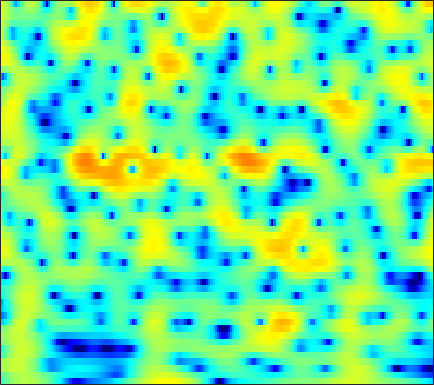

The data file committed next to this chart (first rows):
-3.4371, -2.5223, -1.4702, -0.57571, -0.0017294, 0.65273, 1.1854, 1.5192, 1.868, 2.1226, 2.2809, 2.3449, 2.3558, 2.2875, 2.183, 1.9698, 1.6852, 1.4234, 1.0017, 0.5045, -0.076309, -0.56901, -1.3115, -2.1629
-2.36, -1.631, -0.7355, 0.0543, 0.5716, 1.161, 1.631, 1.907, 2.176, 2.335, 2.39, 2.365, 2.245, 2.034, 1.817, 1.46, 1.03, 0.6674, 0.1362, -0.4393, -1.044, -1.51, -2.139, -2.762
1.242, 1.631, 2.1, 2.504, 2.758, 3.025, 3.2, 3.263, 3.252, 3.125, 2.872, 2.598, 2.109, 1.47, 0.8844, -0.04302, -1.154, -2.116, -3.581, -5.253, -7.098, -8.511, -10.19, -11.16
1.243, 1.585, 2.033, 2.448, 2.725, 3.034, 3.253, 3.348, 3.371, 3.262, 3.014, 2.729, 2.212, 1.52, 0.8847, -0.1258, -1.342, -2.398, -3.999, -5.799, -7.719, -9.096, -10.53, -11.13
-3.73, -2.587, -1.127, 0.1511, 0.9658, 1.865, 2.55, 2.934, 3.278, 3.438, 3.426, 3.307, 3.012, 2.562, 2.131, 1.443, 0.6374, -0.03349, -0.9954, -2.002, -3.02, -3.77, -4.729, -5.633
-5.747, -4.011, -2.014, -0.4009, 0.5827, 1.643, 2.448, 2.903, 3.328, 3.559, 3.611, 3.541, 3.308, 2.927, 2.549, 1.923, 1.172, 0.5306, -0.435, -1.517, -2.713, -3.689, -5.088, -6.601
-0.5178, -0.0561, 0.6105, 1.28, 1.748, 2.299, 2.74, 2.989, 3.206, 3.286, 3.223, 3.088, 2.78, 2.339, 1.92, 1.254, 0.4719, -0.1951, -1.2, -2.349, -3.662, -4.777, -6.489, -8.541
0.2961, 0.7235, 1.289, 1.824, 2.193, 2.623, 2.95, 3.115, 3.213, 3.166, 2.958, 2.694, 2.211, 1.582, 1.03, 0.2134, -0.6617, -1.317, -2.17, -2.987, -3.771, -4.373, -5.214, -6.13
-1.013, -0.4514, 0.3445, 1.161, 1.758, 2.485, 3.085, 3.42, 3.669, 3.674, 3.395, 2.993, 2.165, 0.974, -0.1689, -2.051, -4.25, -5.823, -7.087, -6.799, -5.693, -4.837, -3.939, -3.335
-8.256, -8.061, -6.178, -3.604, -1.784, 0.2326, 1.782, 2.673, 3.498, 3.933, 3.98, 3.753, 3.088, 1.975, 0.8204, -1.213, -3.796, -5.835, -7.271, -6.155, -4.206, -2.965, -1.736, -0.9385
-11.9, -12.04, -9.921, -6.805, -4.631, -2.186, -0.2665, 0.8685, 2.035, 2.815, 3.27, 3.413, 3.345, 3.031, 2.669, 2.081, 1.439, 0.9859, 0.5, 0.1438, -0.111, -0.2662, -0.4947, -0.8006
-8.944, -7.934, -6.336, -4.614, -3.337, -1.73, -0.2813, 0.6662, 1.711, 2.515, 3.074, 3.344, 3.514, 3.48, 3.333, 3.007, 2.555, 2.139, 1.51, 0.8106, 0.0452, -0.5716, -1.437, -2.38
-11.36, -8.654, -5.922, -3.778, -2.405, -0.8426, 0.4709, 1.308, 2.238, 2.957, 3.464, 3.709, 3.864, 3.822, 3.659, 3.265, 2.669, 2.089, 1.142, -0.0132, -1.367, -2.498, -4.102, -5.659
-5.545, -4.652, -3.354, -2.068, -1.145, 0.01286, 1.042, 1.725, 2.497, 3.115, 3.562, 3.776, 3.897, 3.821, 3.63, 3.18, 2.502, 1.82, 0.6418, -0.8912, -2.892, -4.827, -8.255, -13.64
-4.331, -3.837, -3.066, -2.198, -1.507, -0.582, 0.3305, 0.9609, 1.727, 2.353, 2.83, 3.085, 3.262, 3.252, 3.133, 2.808, 2.292, 1.78, 0.9293, -0.1352, -1.385, -2.43, -3.888, -5.22
-6.755, -6.616, -6.152, -5.258, -4.348, -2.997, -1.667, -0.7467, 0.3135, 1.157, 1.784, 2.113, 2.386, 2.477, 2.432, 2.246, 1.932, 1.637, 1.182, 0.6967, 0.1949, -0.1577, -0.574, -0.8838
-10.88, -14.13, -19.57, -13.93, -9.601, -5.702, -3.061, -1.591, -0.1392, 0.8902, 1.558, 1.859, 2.041, 2.008, 1.859, 1.542, 1.144, 0.8289, 0.448, 0.1772, 0.05593, 0.05754, 0.1689, 0.3629
-3.626, -4.373, -4.79, -4.112, -3.05, -1.508, -0.1337, 0.7063, 1.531, 2.045, 2.284, 2.285, 2.045, 1.534, 0.9772, -0.00646, -1.237, -2.272, -3.518, -4.112, -3.701, -2.871, -1.591, -0.433
2.543, 2.368, 2.221, 2.162, 2.181, 2.245, 2.293, 2.269, 2.155, 1.912, 1.535, 1.171, 0.5477, -0.2843, -1.089, -2.538, -4.657, -6.979, -12.06, -20.23, -12.28, -7.915, -4.369, -2.17
4.547, 4.377, 4.084, 3.701, 3.33, 2.75, 2.024, 1.378, 0.4109, -0.6444, -1.716, -2.416, -3.083, -3.457, -3.616, -3.807, -4.075, -4.284, -4.487, -4.36, -3.777, -3.092, -2.113, -1.269
4.969, 4.808, 4.424, 3.851, 3.277, 2.285, 0.9878, -0.2134, -2.254, -4.961, -8.623, -12.04, -14.07, -10.65, -8.133, -5.691, -3.996, -3.076, -2.093, -1.316, -0.6465, -0.2399, 0.1776, 0.43
4.294, 4.151, 3.747, 3.129, 2.53, 1.524, 0.2675, -0.8518, -2.659, -4.769, -7.084, -8.633, -9.29, -8.105, -6.696, -4.828, -3.209, -2.181, -1.048, -0.146, 0.5372, 0.9133, 1.23, 1.326
3.335, 3.058, 2.547, 1.89, 1.335, 0.5143, -0.3858, -1.115, -2.125, -3.139, -3.982, -4.464, -4.747, -4.558, -4.126, -3.265, -2.215, -1.394, -0.3696, 0.5163, 1.194, 1.573, 1.877, 1.93
2.373, 1.672, 0.7252, -0.1555, -0.7302, -1.346, -1.874, -2.295, -2.948, -3.826, -4.93, -5.81, -6.872, -7.091, -6.423, -4.726, -2.809, -1.463, 0.08116, 1.293, 2.192, 2.654, 3.01, 3.088
0.429, -1.311, -4.07, -6.721, -7.535, -6.542, -5.028, -4.251, -3.865, -4.274, -5.67, -7.558, -12.14, -19.68, -13.47, -6.815, -2.873, -0.843, 1.135, 2.517, 3.447, 3.888, 4.175, 4.169
-1.02, -2.839, -6.005, -9.457, -10.32, -7.955, -5.305, -3.89, -2.736, -2.184, -2.098, -2.208, -2.33, -2.135, -1.623, -0.5462, 0.6703, 1.537, 2.505, 3.208, 3.634, 3.766, 3.702, 3.369
-1.407, -1.816, -2.296, -2.533, -2.505, -2.17, -1.613, -1.137, -0.5238, -0.04009, 0.3549, 0.5921, 0.8768, 1.18, 1.422, 1.761, 2.09, 2.308, 2.502, 2.55, 2.402, 2.159, 1.646, 0.8953
-3.292, -2.688, -1.925, -1.265, -0.7984, -0.2266, 0.297, 0.6455, 1.059, 1.411, 1.696, 1.876, 2.064, 2.204, 2.273, 2.312, 2.287, 2.2, 1.984, 1.621, 1.089, 0.5633, -0.3292, -1.435
-5.545, -3.684, -1.864, -0.5756, 0.1579, 0.9103, 1.448, 1.751, 2.038, 2.248, 2.372, 2.433, 2.468, 2.454, 2.411, 2.308, 2.113, 1.9, 1.501, 0.9483, 0.2258, -0.4578, -1.591, -3.033
-2.27, -1.051, 0.2143, 1.16, 1.651, 2.069, 2.276, 2.328, 2.286, 2.152, 1.989, 1.863, 1.726, 1.611, 1.539, 1.42, 1.251, 1.081, 0.7432, 0.2644, -0.3771, -0.9954, -2.009, -3.3
2.583, 2.868, 3.162, 3.278, 3.241, 3, 2.544, 2.055, 1.264, 0.3631, -0.4664, -0.9479, -1.29, -1.296, -1.173, -0.9744, -0.813, -0.7812, -0.8479, -1.065, -1.442, -1.799, -2.379, -3.01
5.666, 5.509, 5.22, 4.762, 4.298, 3.464, 2.288, 1.115, -0.9379, -3.703, -7.251, -9.8, -10.09, -7.706, -6.136, -4.681, -3.883, -3.593, -3.466, -3.548, -3.783, -4.027, -4.404, -4.753
6.694, 6.277, 5.705, 5.093, 4.56, 3.684, 2.512, 1.361, -0.6593, -3.361, -6.72, -9.085, -9.706, -8.21, -7.287, -6.631, -6.646, -6.883, -7.293, -7.576, -7.742, -8.041, -8.779, -10.28
5.282, 4.486, 3.757, 3.535, 3.544, 3.54, 3.356, 3.037, 2.311, 1.336, 0.2013, -0.6683, -1.81, -2.994, -4.052, -6.017, -8.901, -12.11, -17.47, -16.05, -12.19, -10.61, -9.894, -10.43
-0.6026, -4.916, -8.437, -3.233, -0.3016, 2.107, 3.421, 3.926, 4.14, 3.942, 3.401, 2.837, 1.842, 0.5573, -0.6065, -2.522, -4.797, -6.652, -8.617, -8.874, -7.74, -6.728, -5.702, -4.913
0.2675, -1.05, -1.751, -0.7688, 0.4024, 1.827, 2.838, 3.309, 3.61, 3.565, 3.24, 2.834, 2.099, 1.19, 0.4088, -0.6926, -1.827, -2.605, -3.428, -3.961, -4.225, -4.254, -4.171, -4.035
2.399, 2.297, 2.3, 2.456, 2.653, 2.924, 3.132, 3.209, 3.153, 2.917, 2.508, 2.079, 1.39, 0.5812, -0.07557, -0.99, -1.913, -2.571, -3.375, -4.041, -4.596, -4.966, -5.368, -5.745
3.077, 3.325, 3.563, 3.704, 3.757, 3.753, 3.643, 3.48, 3.142, 2.665, 2.035, 1.473, 0.6161, -0.3608, -1.155, -2.27, -3.396, -4.226, -5.272, -6.192, -6.914, -7.336, -7.795, -8.185
3.693, 4.013, 4.28, 4.404, 4.399, 4.271, 3.992, 3.677, 3.126, 2.412, 1.531, 0.7758, -0.3835, -1.691, -2.782, -4.372, -6.098, -7.468, -9.291, -10.92, -11.92, -12.08, -11.75, -11.18
4.287, 4.529, 4.731, 4.804, 4.756, 4.536, 4.138, 3.708, 2.966, 2.015, 0.8741, -0.1069, -1.582, -3.236, -4.58, -6.599, -8.956, -11.08, -14.87, -20.8, -30.42, -23.53, -17.38, -14.1
4.278, 4.53, 4.819, 4.969, 4.971, 4.777, 4.341, 3.845, 2.931, 1.714, 0.2243, -1.082, -2.976, -4.965, -6.421, -8.251, -9.986, -11.29, -13.05, -14.71, -15.58, -15.23, -13.98, -12.48
2.849, 3.575, 4.429, 5.023, 5.268, 5.32, 5.01, 4.535, 3.541, 2.107, 0.1391, -1.746, -4.879, -8.735, -11.62, -13.25, -12.19, -11.28, -10.51, -10.2, -10.2, -10.32, -10.44, -10.52
-0.6665, 1.41, 3.312, 4.562, 5.151, 5.548, 5.529, 5.235, 4.469, 3.236, 1.461, -0.2923, -3.314, -7.244, -10.36, -11.69, -9.743, -8.344, -7.316, -7.058, -7.412, -8.111, -9.639, -12.07
-0.8819, 0.3964, 1.846, 2.974, 3.625, 4.206, 4.485, 4.485, 4.205, 3.603, 2.697, 1.863, 0.5842, -0.7076, -1.559, -2.403, -2.922, -3.191, -3.596, -4.18, -5.068, -5.969, -7.653, -9.895
-1.378, -0.9868, -0.2454, 0.6652, 1.364, 2.207, 2.848, 3.176, 3.383, 3.344, 3.086, 2.78, 2.249, 1.642, 1.167, 0.5389, -0.06596, -0.5335, -1.158, -1.845, -2.636, -3.3, -4.24, -5.163
-5.84, -6.302, -5.204, -3.042, -1.459, 0.2842, 1.571, 2.256, 2.857, 3.164, 3.236, 3.152, 2.929, 2.591, 2.276, 1.809, 1.289, 0.8709, 0.2792, -0.3389, -0.9862, -1.475, -2.092, -2.669
-9.817, -13.63, -9.267, -4.412, -2.025, 0.1413, 1.529, 2.213, 2.778, 3.031, 3.059, 2.974, 2.763, 2.474, 2.221, 1.825, 1.363, 0.9795, 0.3909, -0.256, -0.9043, -1.355, -1.882, -2.268
1.082, 0.7504, 0.8236, 1.323, 1.769, 2.293, 2.581, 2.635, 2.492, 2.147, 1.675, 1.314, 0.8492, 0.4827, 0.274, 0.01112, -0.305, -0.6386, -1.247, -2.112, -3.187, -4.082, -5.11, -5.468
5.5, 5.144, 4.701, 4.282, 3.936, 3.383, 2.655, 1.958, 0.7744, -0.7151, -2.431, -3.719, -4.989, -5.274, -4.948, -4.245, -3.723, -3.615, -3.9, -4.863, -6.746, -9.134, -15.08, -26.26
6.533, 6.029, 5.28, 4.434, 3.727, 2.634, 1.346, 0.1871, -1.742, -4.317, -7.981, -12.22, -25.64, -18.38, -12.64, -8.957, -7.01, -6.155, -5.606, -5.606, -6.05, -6.535, -7.138, -6.932
5.864, 5.182, 4.173, 3.057, 2.176, 0.9392, -0.3664, -1.414, -2.966, -4.69, -6.602, -8.027, -9.401, -9.756, -9.436, -8.616, -7.73, -7.091, -6.332, -5.569, -4.805, -4.235, -3.418, -2.475
4.746, 3.755, 2.268, 0.6917, -0.4568, -1.787, -2.813, -3.395, -4.027, -4.647, -5.339, -5.918, -6.711, -7.51, -8.113, -8.809, -9.2, -9.117, -8.24, -6.742, -5.018, -3.758, -2.161, -0.7059
3.749, 2.283, -0.195, -3.364, -6.187, -9.365, -9.215, -7.761, -6.092, -5.183, -4.885, -5.001, -5.64, -6.835, -8.195, -11.02, -16.15, -22.69, -16.2, -9.73, -5.806, -3.654, -1.372, 0.4215
3.325, 1.883, -0.5665, -3.778, -6.751, -10.24, -9.649, -7.686, -5.582, -4.303, -3.704, -3.606, -3.89, -4.613, -5.42, -6.794, -8.142, -8.589, -7.693, -5.718, -3.578, -2.102, -0.3929, 1.026
3.393, 2.529, 1.229, -0.1212, -1.051, -1.976, -2.433, -2.492, -2.324, -2.07, -1.895, -1.863, -1.937, -2.164, -2.396, -2.724, -2.954, -2.983, -2.765, -2.29, -1.617, -1.017, -0.211, 0.5869
3.564, 3.073, 2.309, 1.48, 0.8829, 0.1814, -0.3075, -0.5279, -0.6428, -0.6089, -0.488, -0.3987, -0.3447, -0.3908, -0.5022, -0.7254, -1.015, -1.246, -1.564, -1.774, -1.804, -1.687, -1.322, -0.7838
3.946, 3.567, 2.834, 1.873, 1.061, -0.04069, -0.8984, -1.21, -1.112, -0.5804, 0.1043, 0.5773, 1.018, 1.207, 1.157, 0.824, 0.1657, -0.5595, -1.831, -3.367, -4.829, -5.4, -4.834, -3.357
3.958, 3.605, 2.697, 1.212, -0.4024, -3.473, -7.957, -10.46, -7.099, -3.101, -0.5041, 0.7902, 1.913, 2.456, 2.536, 2.204, 1.356, 0.3225, -1.721, -5.013, -10.92, -19.43, -11.7, -5.655
